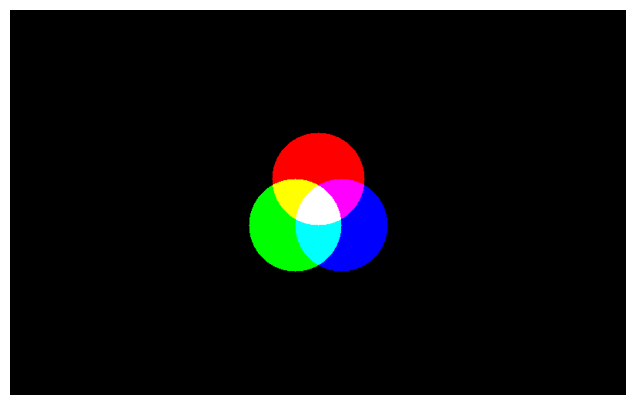

Write the Python code that produced this figure.
import numpy as np
import matplotlib.pyplot as plt

# Set up the figure and axis
fig, ax = plt.subplots(figsize=(8, 5))
ax.set_xlim(0, 800)
ax.set_ylim(0, 500)
ax.set_aspect('equal', adjustable='box')
ax.axis('off')

# Create an image array (height x width x RGB)
width, height = 800, 500
image = np.zeros((height, width, 3), dtype=float)

# Create a grid of x and y coordinates
y_indices, x_indices = np.indices((height, width))

# Define circles with their positions and colors
circles = [
    {'center': (430, 220), 'radius': 60, 'color': np.array([0, 0, 1])},  # Blue
    {'center': (370, 220), 'radius': 60, 'color': np.array([0, 1, 0])},  # Green
    {'center': (400, 280), 'radius': 60, 'color': np.array([1, 0, 0])},  # Red
]

# Draw each circle onto the image array
for circle in circles:
    cx, cy = circle['center']
    r = circle['radius']
    color = circle['color']
    # Calculate the distance of each point from the circle's center
    distance = np.sqrt((x_indices - cx)**2 + (y_indices - cy)**2)
    # Create a mask for the circle
    mask = distance <= r
    # Add the circle's color to the image where the mask is True
    image[mask] += color

# Clip the image values to ensure RGB values are between 0 and 1
image = np.clip(image, 0, 1)

# Display the image with correct orientation and extent
ax.imshow(image, origin='upper', extent=(0, width, height, 0))

# Show the plot
plt.show()
